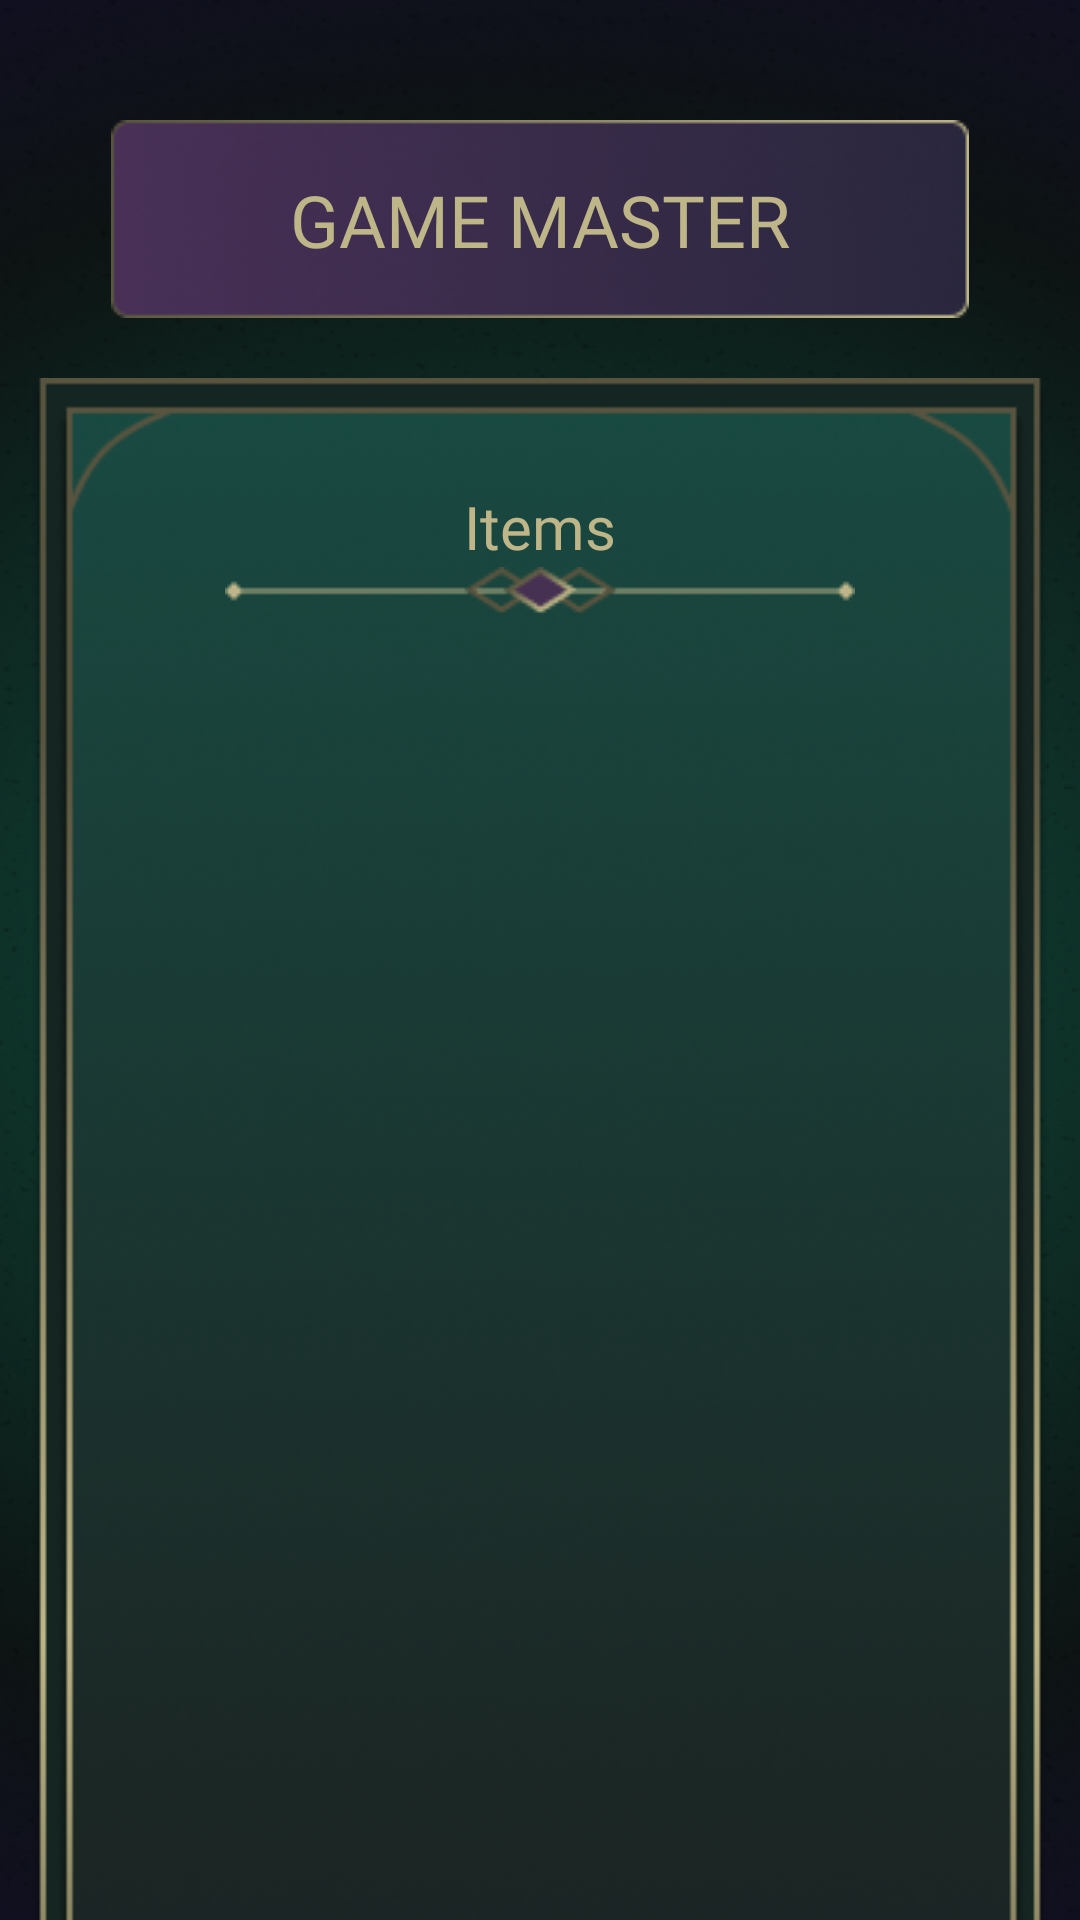

Write the Android layout XML for this screen, with the resource values it uses.
<!-- AndroidManifest.xml: application theme Theme.PocketGrimoire -->
<!-- res/layout/activity_items_fragment.xml -->
<?xml version="1.0" encoding="utf-8"?>
<androidx.constraintlayout.widget.ConstraintLayout xmlns:android="http://schemas.android.com/apk/res/android"
    android:layout_width="match_parent"
    android:layout_height="match_parent"
    xmlns:app="http://schemas.android.com/apk/res-auto"
    xmlns:tools="http://schemas.android.com/tools"
    android:background="@drawable/background"
    tools:context=".fragments.ItemsSelectionFragment">

    <ImageView
        android:id="@+id/contentImageView"
        android:layout_width="wrap_content"
        android:layout_height="wrap_content"
        android:layout_marginTop="20dp"
        app:srcCompat="@drawable/middle_section"
        app:layout_constraintLeft_toLeftOf="parent"
        app:layout_constraintTop_toBottomOf="@id/userTitleImageView"
        app:layout_constraintRight_toRightOf="parent" />

    <ImageView
        android:id="@+id/userTitleImageView"
        android:layout_marginTop="40dp"
        android:layout_width="wrap_content"
        android:layout_height="wrap_content"
        app:srcCompat="@drawable/user_type_title"
        android:foregroundGravity="center"
        app:layout_constraintBottom_toTopOf="@+id/contentImageView"
        app:layout_constraintTop_toTopOf="parent"
        app:layout_constraintLeft_toLeftOf="parent"
        app:layout_constraintRight_toRightOf="parent"/>

    <TextView
        android:layout_width="wrap_content"
        android:layout_height="wrap_content"
        android:text="GAME MASTER"
        android:fontFamily="@font/inknut_antiqua_regular"
        android:textSize="24sp"
        android:textColor="#BEB688"
        app:layout_constraintTop_toTopOf="@id/userTitleImageView"
        app:layout_constraintBottom_toBottomOf="@id/userTitleImageView"
        app:layout_constraintRight_toRightOf="@id/userTitleImageView"
        app:layout_constraintLeft_toLeftOf="@id/userTitleImageView"/>

    <ImageView
        android:id="@+id/lineDecoratorImageView"
        android:layout_width="wrap_content"
        android:layout_height="wrap_content"
        android:foregroundGravity="center"
        app:layout_constraintLeft_toLeftOf="@+id/contentImageView"
        app:layout_constraintRight_toRightOf="@+id/contentImageView"
        app:layout_constraintTop_toBottomOf="@+id/adminTitleView"
        app:srcCompat="@drawable/line_decorator" />

    <TextView
        android:id="@+id/adminTitleView"
        android:layout_width="wrap_content"
        android:layout_height="wrap_content"
        android:layout_marginTop="20dp"
        android:fontFamily="@font/inknut_antiqua_regular"
        android:text="@string/items"
        android:textColor="#BEB688"
        android:textSize="20sp"
        app:layout_constraintBottom_toBottomOf="@id/lineDecoratorImageView"
        app:layout_constraintLeft_toLeftOf="@+id/contentImageView"
        app:layout_constraintRight_toRightOf="@+id/contentImageView"
        app:layout_constraintTop_toTopOf="@+id/contentImageView" />

    <androidx.recyclerview.widget.RecyclerView
        android:id="@+id/itemListDisplayRecycleView"
        android:layout_width="0dp"
        android:layout_height="350dp"
        android:layout_marginTop="28dp"
        android:orientation="vertical"
        android:padding="2dp"
        app:layout_constraintEnd_toEndOf="parent"
        app:layout_constraintHorizontal_bias="0.0"
        app:layout_constraintStart_toStartOf="parent"
        app:layout_constraintTop_toTopOf="@+id/lineDecoratorImageView"
        tools:listitem="@layout/admin_items_recycler_item" />

    <ImageButton
        android:id="@+id/addItemImageButton"
        android:background="@android:color/transparent"
        android:layout_width="wrap_content"
        android:layout_height="wrap_content"
        android:layout_marginBottom="40dp"
        app:srcCompat="@drawable/add_new_character_button"
        app:layout_constraintBottom_toBottomOf="@+id/contentImageView"
        app:layout_constraintRight_toRightOf="@+id/contentImageView"
        app:layout_constraintLeft_toLeftOf="@+id/contentImageView"/>

    <TextView
        android:layout_width="wrap_content"
        android:layout_height="wrap_content"
        android:text="ADD NEW ITEM"
        android:layout_marginBottom="10dp"
        android:textColor="#BEB688"
        android:fontFamily="@font/inknut_antiqua_regular"
        app:layout_constraintTop_toTopOf="@id/addItemImageButton"
        app:layout_constraintBottom_toBottomOf="@id/addItemImageButton"
        app:layout_constraintRight_toRightOf="@id/addItemImageButton"
        app:layout_constraintLeft_toLeftOf="@id/addItemImageButton"/>


</androidx.constraintlayout.widget.ConstraintLayout>
<!-- res/layout/admin_items_recycler_item.xml (included above) -->
<?xml version="1.0" encoding="utf-8"?>
<RelativeLayout xmlns:android="http://schemas.android.com/apk/res/android"
    xmlns:app="http://schemas.android.com/apk/res-auto"
    android:layout_width="match_parent"
    android:layout_height="wrap_content"
    android:layout_marginLeft="80dp"
    android:layout_marginTop="10dp"
    android:layout_marginRight="80dp"
    android:orientation="vertical"
    android:scrollbars="vertical">

    <ImageButton
        android:id="@+id/itemsListImageButton"
        android:layout_width="wrap_content"
        android:layout_height="wrap_content"
        android:padding="0dp"
        android:scaleType="centerCrop"
        android:src="@drawable/item_display" />

    <TextView
        android:id="@+id/itemsListItemTextview"
        android:layout_width="wrap_content"
        android:layout_height="wrap_content"
        android:layout_marginStart="10dp"
        android:layout_marginBottom="5dp"
        android:fontFamily="@font/inknut_antiqua_regular"
        android:padding="2dp"
        android:text="@string/item_name"
        android:textColor="#BEB688"
        android:textSize="12sp" />

    <ImageButton
        android:id="@+id/editItemImageButton"
        android:layout_width="wrap_content"
        android:layout_height="wrap_content"
        android:layout_marginStart="200dp"
        android:layout_marginTop="10dp"
        android:background="@android:color/transparent"
        app:srcCompat="@drawable/edit_button" />

    <ImageButton
        android:id="@+id/deleteItemImageButton"
        android:layout_width="wrap_content"
        android:layout_height="wrap_content"
        android:layout_marginStart="230dp"
        android:layout_marginTop="10dp"
        android:background="@android:color/transparent"
        app:srcCompat="@drawable/delete_button" />


</RelativeLayout>
<!-- resources referenced by this layout -->
<resources>
  <!-- drawable add_new_character_button: png bitmap (drawable, 12262 bytes) -->
  <!-- drawable background: png bitmap (drawable, 385428 bytes) -->
  <!-- drawable delete_button: png bitmap (drawable, 1379 bytes) -->
  <!-- drawable edit_button: png bitmap (drawable, 1086 bytes) -->
  <!-- drawable item_display: png bitmap (drawable, 6950 bytes) -->
  <!-- drawable line_decorator (drawable) -->
  <vector xmlns:android="http://schemas.android.com/apk/res/android"
      xmlns:aapt="http://schemas.android.com/aapt"
      android:width="210dp"
      android:height="16dp"
      android:viewportWidth="210"
      android:viewportHeight="16">
    <path
        android:pathData="M0.11,8L3,10.89L5.89,8L3,5.11L0.11,8ZM209.89,8L207,5.11L204.11,8L207,10.89L209.89,8ZM3,8V8.5H207V8V7.5H3V8Z"
        android:fillColor="#BEB688"/>
    <path
        android:pathData="M81.69,7.67l10.47,-6.6l10.47,6.6l-10.47,6.6z"
        android:strokeWidth="2"
        android:fillColor="#00000000"
        android:strokeColor="#58543F"/>
    <path
        android:pathData="M107.69,7.67l10.47,-6.6l10.47,6.6l-10.47,6.6z"
        android:strokeWidth="2"
        android:fillColor="#00000000"
        android:strokeColor="#58543F"/>
    <path
        android:pathData="M94.69,7.67l10.47,-6.6l10.47,6.6l-10.47,6.6z"
        android:strokeWidth="2"
        android:fillColor="#463152">
      <aapt:attr name="android:strokeColor">
        <gradient 
            android:startX="99.34"
            android:startY="4.73"
            android:endX="111.51"
            android:endY="12.4"
            android:type="linear">
          <item android:offset="0" android:color="#FF58543F"/>
          <item android:offset="1" android:color="#FFBEB688"/>
        </gradient>
      </aapt:attr>
    </path>
  </vector>
  <!-- drawable middle_section: png bitmap (drawable, 138989 bytes) -->
  <!-- drawable user_type_title: png bitmap (drawable, 16288 bytes) -->
  <string name="item_name">item name</string>
  <string name="items">Items</string>
  <style name="Theme.PocketGrimoire" parent="Base.Theme.PocketGrimoire" />
  <style name="Base.Theme.PocketGrimoire" parent="Theme.Material3.DayNight.NoActionBar">
          
          
      </style>
</resources>
